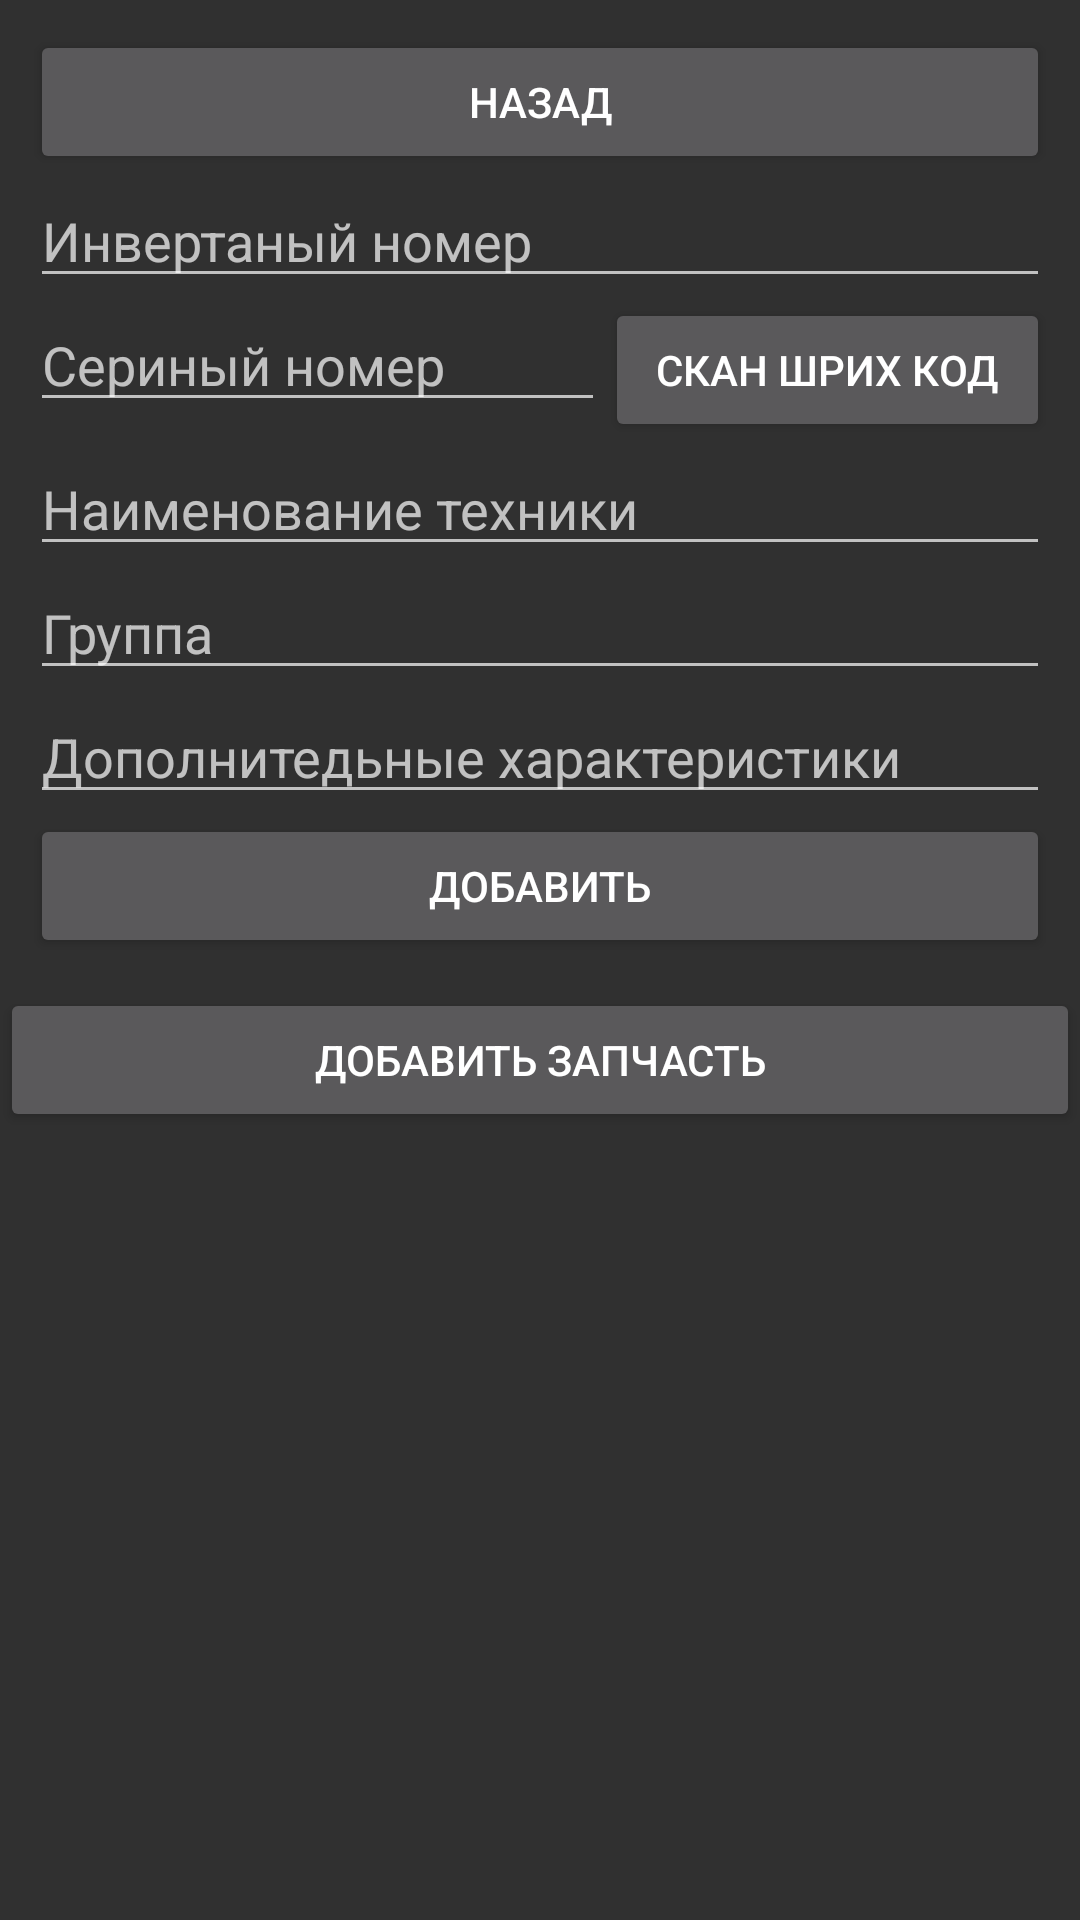

Produce the Android XML layout that renders to this screen, including the resource entries it uses.
<!-- AndroidManifest.xml: application theme Theme.Orgtex -->
<!-- res/layout/activity_technick.xml -->
<?xml version="1.0" encoding="utf-8"?>
<RelativeLayout xmlns:android="http://schemas.android.com/apk/res/android"
    xmlns:app="http://schemas.android.com/apk/res-auto"
    xmlns:tools="http://schemas.android.com/tools"
    android:layout_width="match_parent"
    android:layout_height="match_parent"
    tools:context=".TechnickActivity">

    <LinearLayout
        android:layout_width="match_parent"
        android:layout_height="match_parent"
        android:gravity="center"
        android:orientation="vertical">

        <LinearLayout
            android:layout_width="match_parent"
            android:layout_height="wrap_content"
            android:padding="10dp"
            android:orientation="vertical">

            <Button
                android:id="@+id/btnBack"
                android:layout_width="match_parent"
                android:layout_height="wrap_content"
                android:text="Назад" />

            <EditText
                android:id="@+id/edInvetr"
                android:layout_width="match_parent"
                android:layout_height="wrap_content"
                android:ems="10"
                android:hint="Инвертаный номер"
                android:inputType="number" />

            <LinearLayout
                android:layout_width="match_parent"
                android:layout_height="match_parent"
                android:orientation="horizontal">

                <EditText
                    android:id="@+id/edSerialNambers"
                    android:layout_width="wrap_content"
                    android:layout_height="wrap_content"
                    android:layout_weight="5"
                    android:hint="Сериный номер"
                    android:inputType="textPersonName" />

                <Button
                    android:id="@+id/btnScaner"
                    android:layout_width="wrap_content"
                    android:layout_height="wrap_content"
                    android:layout_weight="1"
                    android:text="Скан шрих код" />
            </LinearLayout>

            <EditText
                android:id="@+id/edNameTech"
                android:layout_width="match_parent"
                android:layout_height="wrap_content"
                android:ems="10"
                android:hint="Наименование техники"
                android:inputType="textPersonName" />
            <EditText
                android:id="@+id/edGroupTech"
                android:layout_width="match_parent"
                android:layout_height="wrap_content"
                android:ems="10"
                android:hint="Группа"
                android:inputType="textPersonName" />

            <EditText
                android:id="@+id/edDop"
                android:layout_width="match_parent"
                android:layout_height="wrap_content"
                android:ems="10"
                android:gravity="start|top"
                android:hint="Дополнитедьные характеристики"
                android:inputType="textMultiLine" />

            <Button
                android:id="@+id/btnCreate"
                android:layout_width="match_parent"
                android:layout_height="wrap_content"
                android:onClick="onClickCreate"
                android:text="Добавить" />

        </LinearLayout>

        <LinearLayout
            android:layout_width="match_parent"
            android:layout_height="match_parent"
            android:orientation="vertical">

            <Button
                android:id="@+id/btnTechnikAddRepair"
                android:layout_width="match_parent"
                android:layout_height="wrap_content"
                android:text="Добавить Запчасть" />

            <ListView
                android:id="@+id/listRepairTech"
                android:layout_width="match_parent"
                android:layout_height="match_parent" />

        </LinearLayout>
    </LinearLayout>
</RelativeLayout>
<!-- resources referenced by this layout -->
<resources>
  <style name="Theme.Orgtex" parent="Theme.AppCompat.NoActionBar">
          
          <item name="colorPrimary">@color/purple_500</item>
          <item name="colorPrimaryVariant">@color/purple_700</item>
          <item name="colorOnPrimary">@color/white</item>
          
          <item name="colorSecondary">@color/teal_200</item>
          <item name="colorSecondaryVariant">@color/teal_700</item>
          <item name="colorOnSecondary">@color/black</item>
          
          <item name="android:statusBarColor" tools:targetApi="l">?attr/colorPrimaryVariant</item>
          
      </style>
  <color name="purple_500">#FF6200EE</color>
  <color name="purple_700">#FF3700B3</color>
  <color name="white">#FFFFFFFF</color>
  <color name="teal_200">#FF03DAC5</color>
  <color name="teal_700">#FF018786</color>
  <color name="black">#FF000000</color>
</resources>
